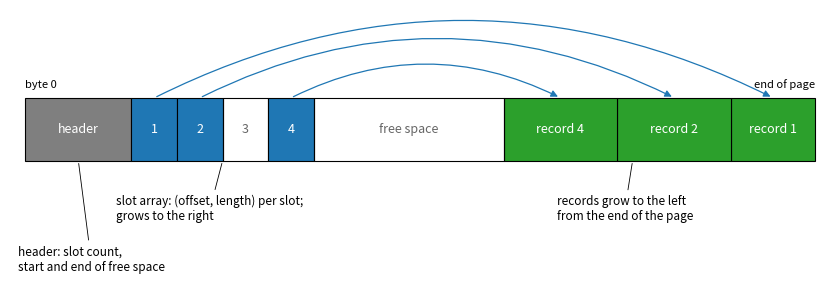

The script that saved this image:
"""Schematic (not to scale) of a slotted page: header, slot array, free space, records."""

import matplotlib.pyplot as plt
from matplotlib.patches import FancyArrowPatch, Rectangle

fig, ax = plt.subplots(figsize=(8.5, 3.0))
y, h = 1.0, 1.0


def box(x0, w, color, label, text_color="white", hatch=None):
    ax.add_patch(Rectangle((x0, y), w, h, facecolor=color, edgecolor="black",
                           linewidth=0.8, hatch=hatch))
    ax.text(x0 + w / 2, y + h / 2, label, ha="center", va="center",
            fontsize=9, color=text_color)


# header
box(0.0, 1.4, "C7", "header")
# slot array: slot 3 is unused (its record was deleted)
slot_x = [1.4 + 0.6 * i for i in range(4)]
for i, x in enumerate(slot_x):
    box(x, 0.6, "C0" if i != 2 else "none", str(i + 1),
        text_color="white" if i != 2 else "0.4")
free_x0 = slot_x[-1] + 0.6
# records, placed from the end of the page leftwards: slot 1 -> rightmost
rec = {1: (10.4, 1.1), 2: (9.3, 1.5), 4: (7.8, 1.5)}
for rid, (x1, w) in rec.items():
    box(x1 - w, w, "C2", f"record {rid}")
free_x1 = min(x1 - w for x1, w in rec.values())
box(free_x0, free_x1 - free_x0, "none", "free space", text_color="0.4")

for i, x in enumerate(slot_x):
    rid = i + 1
    if rid not in rec:
        continue
    x1, w = rec[rid]
    ax.add_patch(FancyArrowPatch((x + 0.3, y + h), (x1 - w / 2, y + h),
                                 connectionstyle="arc3,rad=-0.25", arrowstyle="-|>",
                                 mutation_scale=10, lw=0.9, color="C0"))

ax.annotate("slot array: (offset, length) per slot;\ngrows to the right",
            xy=(2.6, y), xytext=(1.2, 0.05), fontsize=8.5, ha="left",
            arrowprops=dict(arrowstyle="-", lw=0.6))
ax.annotate("records grow to the left\nfrom the end of the page",
            xy=(8.0, y), xytext=(7.0, 0.05), fontsize=8.5, ha="left",
            arrowprops=dict(arrowstyle="-", lw=0.6))
ax.annotate("header: slot count,\nstart and end of free space",
            xy=(0.7, y), xytext=(-0.1, -0.75), fontsize=8.5, ha="left",
            arrowprops=dict(arrowstyle="-", lw=0.6))
ax.text(0.0, 2.15, "byte 0", fontsize=8, ha="left")
ax.text(10.4, 2.15, "end of page", fontsize=8, ha="right")
ax.set_xlim(-0.2, 10.6)
ax.set_ylim(-0.9, 3.4)
ax.axis("off")
fig.tight_layout()
